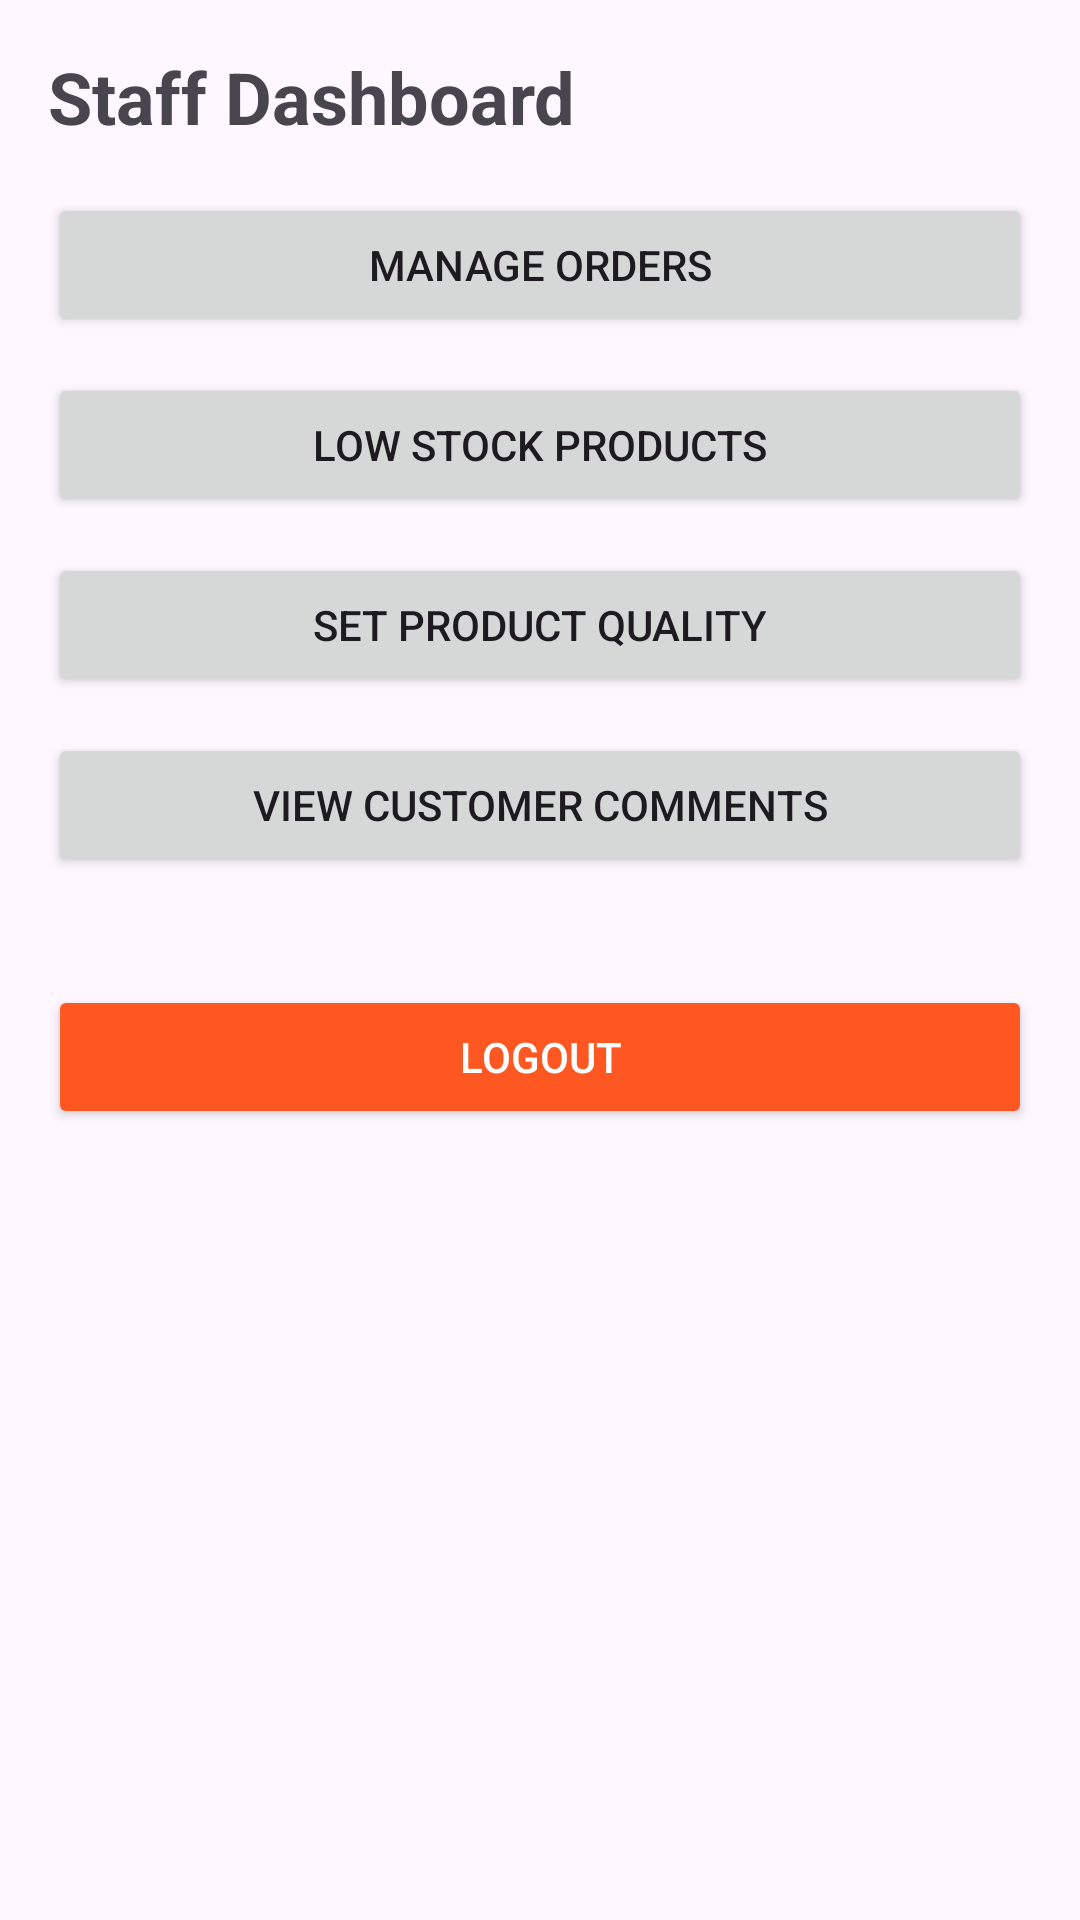

Android layout source for this screen:
<!-- AndroidManifest.xml: application theme Theme.TrustStock -->
<!-- res/layout/activity_staff_dashboard.xml -->
<?xml version="1.0" encoding="utf-8"?>
<ScrollView
    xmlns:android="http://schemas.android.com/apk/res/android"
    android:layout_width="match_parent"
    android:layout_height="match_parent"
    android:padding="16dp">

    <LinearLayout
        android:orientation="vertical"
        android:layout_width="match_parent"
        android:layout_height="wrap_content">

        <TextView
            android:layout_width="wrap_content"
            android:layout_height="wrap_content"
            android:text="Staff Dashboard"
            android:textSize="24sp"
            android:textStyle="bold"
            android:paddingBottom="16dp"/>

        <Button
            android:id="@+id/btnManageOrders"
            android:layout_width="match_parent"
            android:layout_height="wrap_content"
            android:text="Manage Orders"
            android:layout_marginBottom="12dp"/>

        <Button
            android:id="@+id/btnLowStock"
            android:layout_width="match_parent"
            android:layout_height="wrap_content"
            android:text="Low Stock Products"
            android:layout_marginBottom="12dp"/>

        <Button
            android:id="@+id/btnProductQuality"
            android:layout_width="match_parent"
            android:layout_height="wrap_content"
            android:text="Set Product Quality"
            android:layout_marginBottom="12dp"/>

        <Button
            android:id="@+id/btnCustomerComments"
            android:layout_width="match_parent"
            android:layout_height="wrap_content"
            android:text="View Customer Comments"
            android:layout_marginBottom="12dp"/>

        <Button
            android:id="@+id/btnLogout"
            android:layout_width="match_parent"
            android:layout_height="wrap_content"
            android:text="Logout"
            android:layout_marginTop="24dp"
            android:backgroundTint="#FF5722"
            android:textColor="#FFFFFF"/>

    </LinearLayout>
</ScrollView>
<!-- resources referenced by this layout -->
<resources>
  <style name="Theme.TrustStock" parent="Base.Theme.TrustStock" />
  <style name="Base.Theme.TrustStock" parent="Theme.Material3.DayNight.NoActionBar">
          
          
      </style>
</resources>
